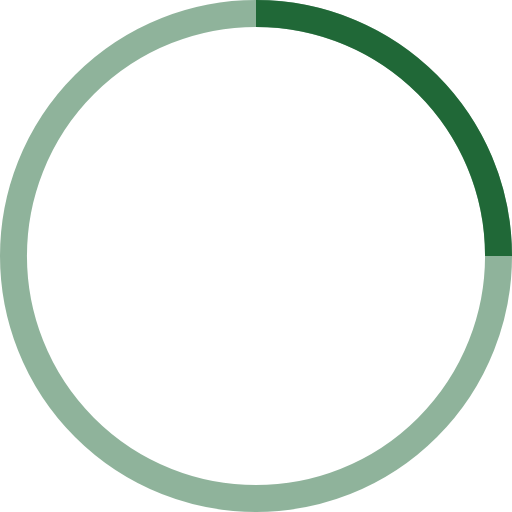
t = 0.00 s
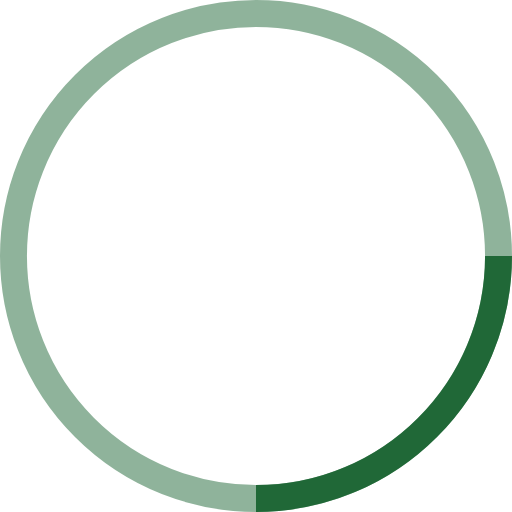
t = 0.25 s
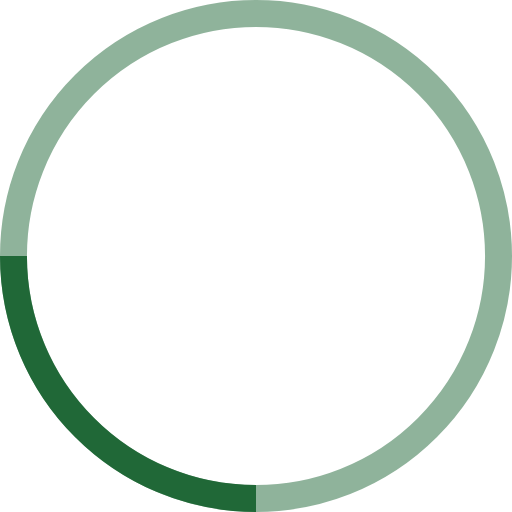
t = 0.50 s
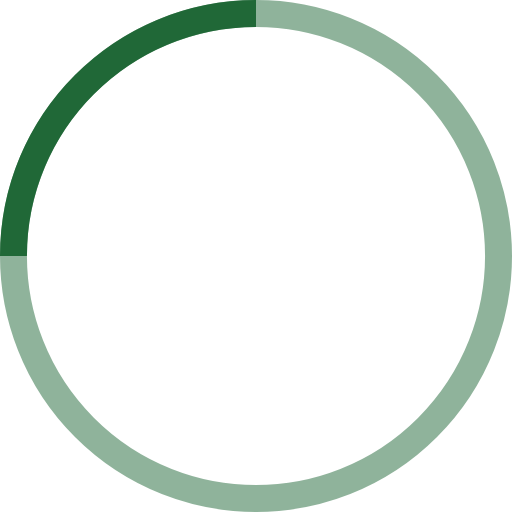
t = 0.75 s

The animated SVG that drew these frames (rendered in a browser with its animation timeline set to each time). Animation: 1 SMIL element (animateTransform=1); one cycle of 1.00 s, repeats indefinitely.

<?xml version="1.0" encoding="utf-8"?>
<!-- Generator: Adobe Illustrator 16.0.0, SVG Export Plug-In . SVG Version: 6.00 Build 0)  -->
<!DOCTYPE svg PUBLIC "-//W3C//DTD SVG 1.1//EN" "http://www.w3.org/Graphics/SVG/1.1/DTD/svg11.dtd">
<svg version="1.1" id="Layer_1" xmlns="http://www.w3.org/2000/svg" xmlns:xlink="http://www.w3.org/1999/xlink" x="0px" y="0px"
	 width="38px" height="38px" viewBox="0 0 38 38" enable-background="new 0 0 38 38" xml:space="preserve">
<g>
	<g transform="translate(1 1)">
		<circle fill="none" stroke="#206837" stroke-width="2" stroke-opacity="0.5" cx="18" cy="18" r="18"/>
		<path fill="none" stroke="#206837" stroke-width="2" d="M36,18c0-9.94-8.061-18-18-18		">
<animateTransform  fill="remove" type="rotate" restart="always" calcMode="linear" additive="replace" accumulate="none" repeatCount="indefinite" dur="1s" to="360 18 18" from="0 18 18" attributeName="transform">
				</animateTransform>
		</path>
	</g>
</g>
</svg>
